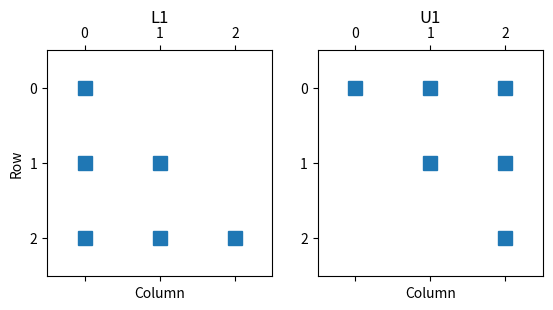

This chart was generated by the following Python code:
# -*- coding: utf-8 -*-
"""
Created on Wed Sep  9 17:27:58 2020

@author: Sven
"""


import numpy as np
import scipy
import matplotlib.pyplot as plt
import pandas as pd
import sympy as sym 
from scipy import optimize
from numpy import linalg as LA
from mpl_toolkits import mplot3d

#Define matrix A1
A1 = np.array([[7.,2.,1.],[1.,7.,1.],[3.,2.,7.]])
#LU factorization
P1,L1,U1 = scipy.linalg.lu(A1)

#plotting non-zero structure of L and U
pltL1 = plt.subplot(121)
pltL1.spy(scipy.sparse.csr_matrix(L1))
pltL1.set_title("L1",pad=20)
pltL1.set_xlabel('Column')
pltL1.set_ylabel('Row')

pltU1 = plt.subplot(122)
pltU1.spy(scipy.sparse.csr_matrix(U1))
pltU1.set_title("U1",pad=20)
pltU1.set_xlabel('Column')
#pltU1.set_ylabel('Row')

#check if L1U1 = A1
LU1 = np.dot(L1,U1)
print('Product of L1U1: \n',LU1,2*'\n','Matrix A1: \n', A1)

##################################################
print('\n',20*'#','\n')
##################################################
#Define matrix A2
A2 = np.array([[2,2,1],[1,1,1],[3,2,1]])
#LU factorization
P2,L2,U2 = scipy.linalg.lu(A2)

#check if L2U2 = A2 
LU2 = np.dot(L2,U2)
print('Product of L2U2: \n',LU2,2*'\n','Matrix A2: \n',A2)
PLU2 = np.dot(P2,LU2)
print('\nProduct of PLU: \n',PLU2,2*'\n','Matrix A2: \n',A2)
